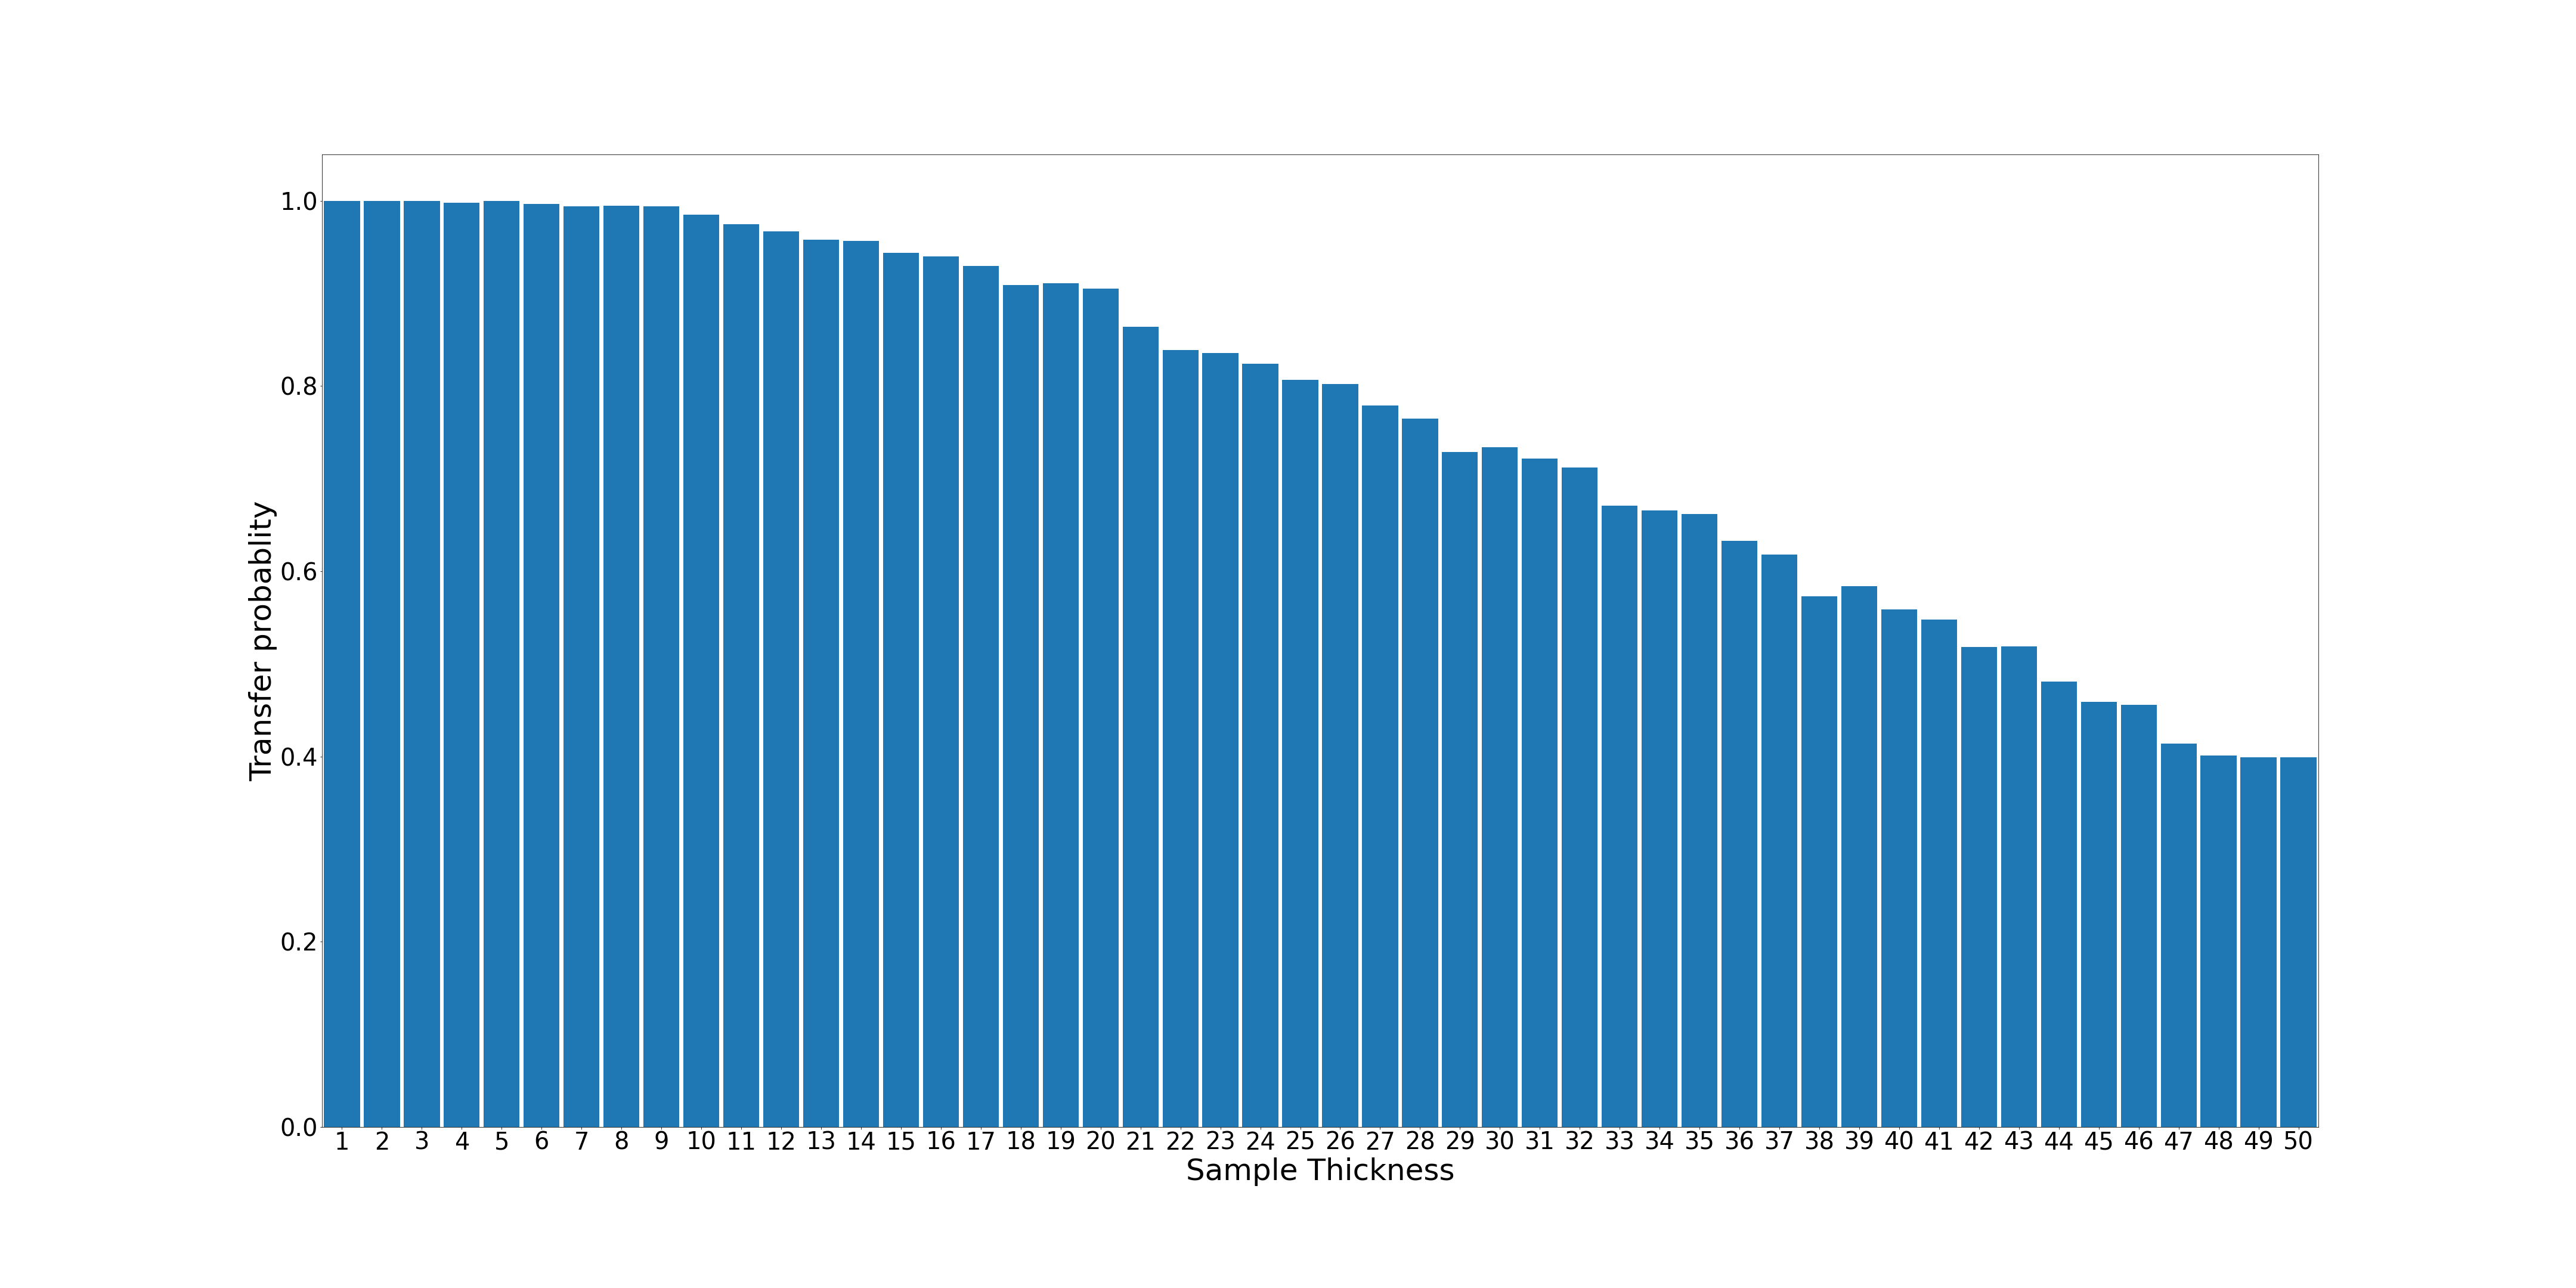

Values plotted in this chart, from the file beside it:
1; 1000; 1.0
2; 1000; 1.0
3; 1000; 1.0
4; 998; 0.998
5; 1000; 1.0
6; 997; 0.997
7; 994; 0.994
8; 995; 0.995
9; 994; 0.994
10; 985; 0.985
11; 975; 0.975
12; 967; 0.967
13; 958; 0.958
14; 957; 0.957
15; 944; 0.944
16; 940; 0.94
17; 930; 0.93
18; 909; 0.909
19; 911; 0.911
20; 905; 0.905
21; 864; 0.864
22; 839; 0.839
23; 836; 0.836
24; 824; 0.824
25; 807; 0.807
26; 802; 0.802
27; 779; 0.779
28; 765; 0.765
29; 729; 0.729
30; 734; 0.734
31; 722; 0.722
32; 712; 0.712
33; 671; 0.671
34; 666; 0.666
35; 662; 0.662
36; 633; 0.633
37; 618; 0.618
38; 573; 0.573
39; 584; 0.584
40; 559; 0.559
41; 548; 0.548
42; 518; 0.518
43; 519; 0.519
44; 481; 0.481
45; 459; 0.459
46; 456; 0.456
47; 414; 0.414
48; 401; 0.401
49; 399; 0.399
50; 399; 0.399
